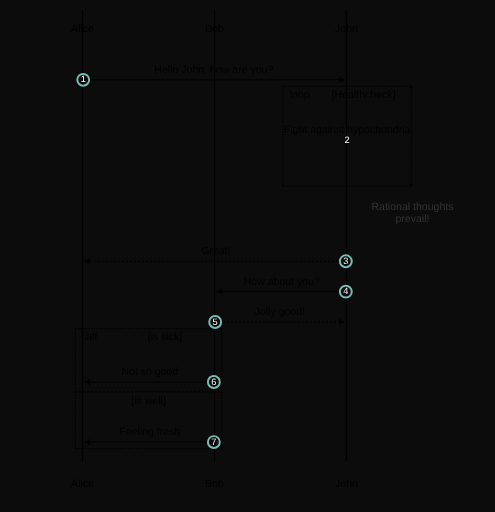
t = 0.00 s
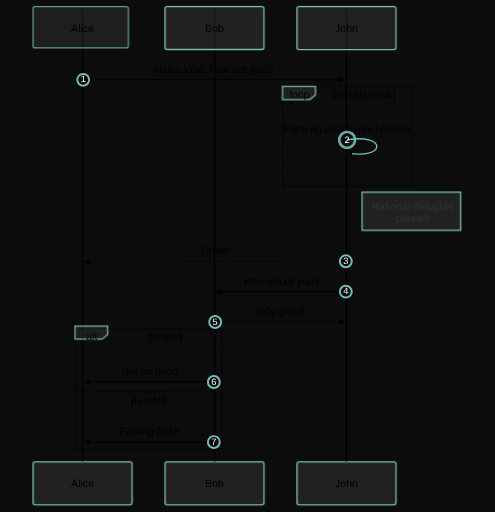
t = 0.99 s
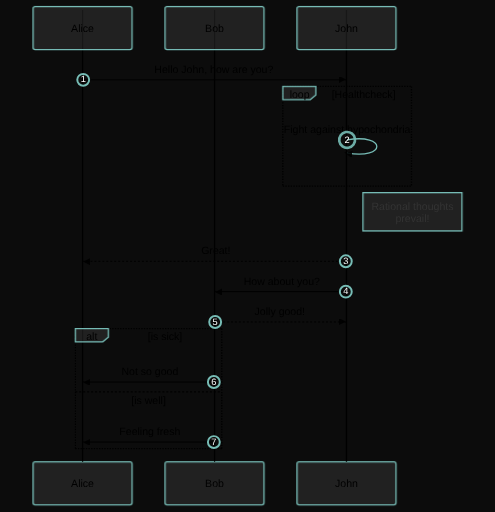
t = 1.16 s
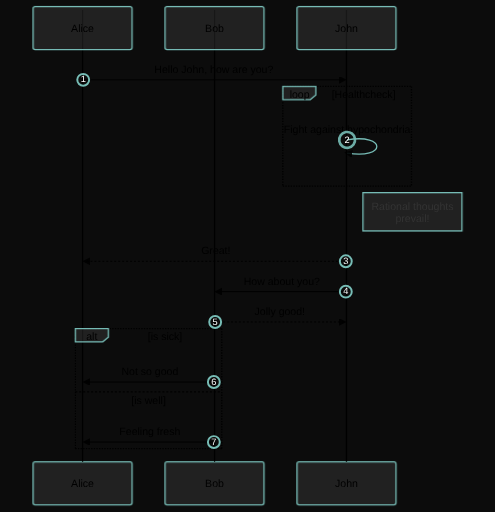
t = 1.33 s
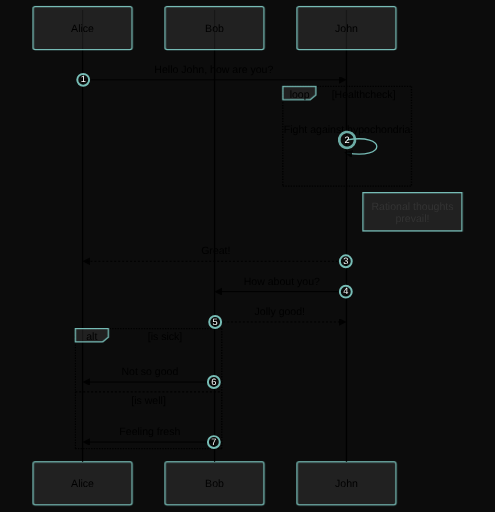
t = 1.51 s
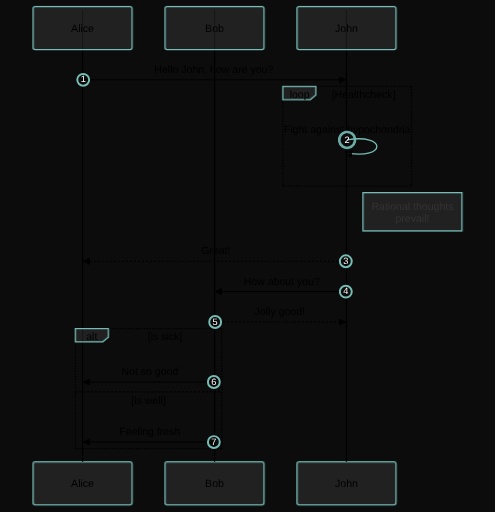
t = 1.69 s

The animated SVG that drew these frames (rendered in a browser with its animation timeline set to each time). Animation: 3 CSS @keyframes rules; one cycle of 1.69 s.

<svg xmlns="http://www.w3.org/2000/svg" aria-roledescription="sequence" role="graphics-document document" viewBox="-50 -10 750 776" style="max-width: 750px;" width="100%" id="mermaid-1767692418992"><style>
            /* Enhanced Theme CSS - clean edges / glass nodes */
            
            /* Root Variables */
            :root {
                --primary-color: #83d0c9;
                --secondary-color: #83d0c9;
                --accent-color: #83d0c9;
                --text-color: #ffffff;
                --background-color: #0c0c0c;
                --edge-color: #83d0c9;
                --node-fill: #83d0c9;
                --node-border: #83d0c9;
                --font-family: Arial, sans-serif;
                --font-size: 14.0px;
                --font-weight: normal;
            }
            
            /* Background Styling */
            svg {
                background: #0c0c0c;
                font-family: var(--font-family);
                font-size: var(--font-size);
                font-weight: var(--font-weight);
            }
            
            
            
            /* Base Edge Animation */
            .anim-edge {
                stroke: var(--edge-color);
                stroke-width: 2.0px;
                stroke-dasharray: var(--length);
                stroke-dashoffset: var(--length);
                fill: none;
                opacity: 0.9;
                animation: draw-flow-with-markers 0.7s ease-out forwards;
                animation-delay: 0.0s;
            }
            
            /* Edge Style Variations */
            
            .clean-edge, .anim-edge.clean {
                stroke-linecap: butt;
                stroke-linejoin: miter;
            }
            
            
            /* Base Node Animation */
            .anim-node {
                opacity: 0;
                animation: fade-in-node 0.5s ease-out forwards;
                animation-delay: 0.0s;
            }
            
            /* Node Style Variations */
            
            .glass-node, .anim-node.glass {
                fill: rgba(255, 255, 255, 0.1);
                stroke: #83d0c9;
                stroke-width: 2.0px;
                backdrop-filter: blur(10px);
                opacity: 0.9;
            }
            
            
            /* Animation Keyframes */
            
        /* Edge Animation Keyframes */
        @keyframes draw-flow-with-markers {
            0% { 
                stroke-dashoffset: var(--length);
                marker-start: none;
                marker-end: none;
            }
            99% { 
                stroke-dashoffset: 0;
                marker-start: none;
                marker-end: none;
            }
            100% { 
                stroke-dashoffset: 0;
                marker-start: var(--marker-start, none);
                marker-end: var(--marker-end, none);
            }
        }
        
        /* Node Fade Animation */
        @keyframes fade-in-node {
            from { 
                opacity: 0;
                transform: scale(0.8);
            }
            to { 
                opacity: 0.9;
                transform: scale(1);
            }
        }
        
        /* Complex Shape Fade Animation - preserves existing transforms */
        @keyframes fade-in-complex-node {
            from { 
                opacity: 0;
            }
            to { 
                opacity: 0.9;
            }
        }
        
        /* Polygon-specific animations that preserve transforms */
        .anim-node polygon {
            animation: fade-in-complex-node 0.5s ease-out forwards !important;
            transform-box: fill-box !important;
            transform-origin: center !important;
        }
        
        /* Path-specific animations for database shapes */
        .anim-node path {
            animation: fade-in-complex-node 0.5s ease-out forwards !important;
            transform-box: fill-box !important;
            transform-origin: center !important;
        }
        
        /* Force preserve existing transforms for polygons - disable transform animations completely */
        .anim-node polygon[transform] {
            animation: none !important;
            opacity: 0.9 !important;
        }
        
        /* Also disable for paths with transforms */  
        .anim-node path[transform] {
            animation: none !important;
            opacity: 0.9 !important;
        }
        
        /* Database cylinder alignment will be handled dynamically by the animator */
        
        /* Override for simple shapes that don't have transform conflicts */
        .anim-node rect,
        .anim-node circle,
        .anim-node ellipse {
            animation: fade-in-node 0.5s ease-out forwards;
        }
        
            
            /* Text Styling */
            text {
                fill: var(--text-color);
                font-family: var(--font-family);
                font-size: var(--font-size);
                font-weight: var(--font-weight);
            }
        </style><g><rect class="anim-node glass-node" ry="3" rx="3" height="65" width="150" stroke="#666" fill="#eaeaea" y="690" x="400" style="opacity: 0; animation-delay: 0.09100100486041131s;" /><text style="text-anchor: middle; font-size: 16px; font-weight: 400;" class="actor" alignment-baseline="central" dominant-baseline="central" y="722.5" x="475"><tspan dy="0" x="475">John</tspan></text></g><g><rect class="anim-node glass-node" ry="3" rx="3" height="65" width="150" stroke="#666" fill="#eaeaea" y="690" x="200" style="opacity: 0; animation-delay: 0.1543573915632078s;" /><text style="text-anchor: middle; font-size: 16px; font-weight: 400;" class="actor" alignment-baseline="central" dominant-baseline="central" y="722.5" x="275"><tspan dy="0" x="275">Bob</tspan></text></g><g><rect class="anim-node glass-node" ry="3" rx="3" height="65" width="150" stroke="#666" fill="#eaeaea" y="690" x="0" style="opacity: 0; animation-delay: 0.32798286392595005s;" /><text style="text-anchor: middle; font-size: 16px; font-weight: 400;" class="actor" alignment-baseline="central" dominant-baseline="central" y="722.5" x="75"><tspan dy="0" x="75">Alice</tspan></text></g><g><line stroke="#999" stroke-width="0.5px" class="200" y2="690" x2="475" y1="5" x1="475" id="actor2" /><g id="root-2"><rect class="anim-node glass-node" ry="3" rx="3" height="65" width="150" stroke="#666" fill="#eaeaea" y="0" x="400" style="opacity: 0; animation-delay: 0.3495650876651939s;" /><text style="text-anchor: middle; font-size: 16px; font-weight: 400;" class="actor" alignment-baseline="central" dominant-baseline="central" y="32.5" x="475"><tspan dy="0" x="475">John</tspan></text></g></g><g><line stroke="#999" stroke-width="0.5px" class="200" y2="690" x2="275" y1="5" x1="275" id="actor1" /><g id="root-1"><rect class="anim-node glass-node" ry="3" rx="3" height="65" width="150" stroke="#666" fill="#eaeaea" y="0" x="200" style="opacity: 0; animation-delay: 0.49920698683508347s;" /><text style="text-anchor: middle; font-size: 16px; font-weight: 400;" class="actor" alignment-baseline="central" dominant-baseline="central" y="32.5" x="275"><tspan dy="0" x="275">Bob</tspan></text></g></g><g><line stroke="#999" stroke-width="0.5px" class="200" y2="690" x2="75" y1="5" x1="75" id="actor0" /><g id="root-0"><rect class="anim-node glass-node" ry="3" rx="3" height="65" width="150" stroke="#666" fill="#eaeaea" y="0" x="0" style="opacity: 0; animation-delay: 0.6673511722328128s;" /><text style="text-anchor: middle; font-size: 16px; font-weight: 400;" class="actor" alignment-baseline="central" dominant-baseline="central" y="32.5" x="75"><tspan dy="0" x="75">Alice</tspan></text></g></g><style>#mermaid-1767692418992{font-family:"trebuchet ms",verdana,arial,sans-serif;font-size:16px;fill:#000000;}#mermaid-1767692418992 .error-icon{fill:#ffffff;}#mermaid-1767692418992 .error-text{fill:#000000;stroke:#000000;}#mermaid-1767692418992 .edge-thickness-normal{stroke-width:2px;}#mermaid-1767692418992 .edge-thickness-thick{stroke-width:3.5px;}#mermaid-1767692418992 .edge-pattern-solid{stroke-dasharray:0;}#mermaid-1767692418992 .edge-pattern-dashed{stroke-dasharray:3;}#mermaid-1767692418992 .edge-pattern-dotted{stroke-dasharray:2;}#mermaid-1767692418992 .marker{fill:#000000;stroke:#000000;}#mermaid-1767692418992 .marker.cross{stroke:#000000;}#mermaid-1767692418992 svg{font-family:"trebuchet ms",verdana,arial,sans-serif;font-size:16px;}#mermaid-1767692418992 .actor{stroke:#000000;fill:#ffffff;}#mermaid-1767692418992 text.actor&gt;tspan{fill:#000000;stroke:none;}#mermaid-1767692418992 .actor-line{stroke:grey;}#mermaid-1767692418992 .messageLine0{stroke-width:1.5;stroke-dasharray:none;stroke:#000000;}#mermaid-1767692418992 .messageLine1{stroke-width:1.5;stroke-dasharray:2,2;stroke:#000000;}#mermaid-1767692418992 #arrowhead path{fill:#000000;stroke:#000000;}#mermaid-1767692418992 .sequenceNumber{fill:#ffffff;}#mermaid-1767692418992 #sequencenumber{fill:#000000;}#mermaid-1767692418992 #crosshead path{fill:#000000;stroke:#000000;}#mermaid-1767692418992 .messageText{fill:#000000;stroke:none;}#mermaid-1767692418992 .labelBox{stroke:#000000;fill:#ffffff;}#mermaid-1767692418992 .labelText,#mermaid-1767692418992 .labelText&gt;tspan{fill:#000000;stroke:none;}#mermaid-1767692418992 .loopText,#mermaid-1767692418992 .loopText&gt;tspan{fill:#000000;stroke:none;}#mermaid-1767692418992 .loopLine{stroke-width:2px;stroke-dasharray:2,2;stroke:#000000;fill:#000000;}#mermaid-1767692418992 .note{stroke:hsl(52.6829268293, 60%, 73.9215686275%);fill:#fff5ad;}#mermaid-1767692418992 .noteText,#mermaid-1767692418992 .noteText&gt;tspan{fill:#333;stroke:none;}#mermaid-1767692418992 .activation0{fill:#ffffff;stroke:hsl(0, 0%, 90%);}#mermaid-1767692418992 .activation1{fill:#ffffff;stroke:hsl(0, 0%, 90%);}#mermaid-1767692418992 .activation2{fill:#ffffff;stroke:hsl(0, 0%, 90%);}#mermaid-1767692418992 .actorPopupMenu{position:absolute;}#mermaid-1767692418992 .actorPopupMenuPanel{position:absolute;fill:#ffffff;box-shadow:0px 8px 16px 0px rgba(0,0,0,0.2);filter:drop-shadow(3px 5px 2px rgb(0 0 0 / 0.4));}#mermaid-1767692418992 .actor-man line{stroke:#000000;fill:#ffffff;}#mermaid-1767692418992 .actor-man circle,#mermaid-1767692418992 line{stroke:#000000;fill:#ffffff;stroke-width:2px;}#mermaid-1767692418992 :root{--mermaid-font-family:"trebuchet ms",verdana,arial,sans-serif;}</style><g /><defs><symbol height="24" width="24" id="computer"><path d="M2 2v13h20v-13h-20zm18 11h-16v-9h16v9zm-10.228 6l.466-1h3.524l.467 1h-4.457zm14.228 3h-24l2-6h2.104l-1.33 4h18.45l-1.297-4h2.073l2 6zm-5-10h-14v-7h14v7z" transform="scale(.5)" style="; --length: 235.88; --glow-color: #83d0c9; --marker-start: none; --marker-end: none; animation-delay: 0.586813748781356s;" class="anim-edge clean-edge" stroke="#83d0c9" fill="none" /></symbol></defs><defs><symbol clip-rule="evenodd" fill-rule="evenodd" id="database"><path d="M12.258.001l.256.004.255.005.253.008.251.01.249.012.247.015.246.016.242.019.241.02.239.023.236.024.233.027.231.028.229.031.225.032.223.034.22.036.217.038.214.04.211.041.208.043.205.045.201.046.198.048.194.05.191.051.187.053.183.054.18.056.175.057.172.059.168.06.163.061.16.063.155.064.15.066.074.033.073.033.071.034.07.034.069.035.068.035.067.035.066.035.064.036.064.036.062.036.06.036.06.037.058.037.058.037.055.038.055.038.053.038.052.038.051.039.05.039.048.039.047.039.045.04.044.04.043.04.041.04.04.041.039.041.037.041.036.041.034.041.033.042.032.042.03.042.029.042.027.042.026.043.024.043.023.043.021.043.02.043.018.044.017.043.015.044.013.044.012.044.011.045.009.044.007.045.006.045.004.045.002.045.001.045v17l-.001.045-.002.045-.004.045-.006.045-.007.045-.009.044-.011.045-.012.044-.013.044-.015.044-.017.043-.018.044-.02.043-.021.043-.023.043-.024.043-.026.043-.027.042-.029.042-.03.042-.032.042-.033.042-.034.041-.036.041-.037.041-.039.041-.04.041-.041.04-.043.04-.044.04-.045.04-.047.039-.048.039-.05.039-.051.039-.052.038-.053.038-.055.038-.055.038-.058.037-.058.037-.06.037-.06.036-.062.036-.064.036-.064.036-.066.035-.067.035-.068.035-.069.035-.07.034-.071.034-.073.033-.074.033-.15.066-.155.064-.16.063-.163.061-.168.06-.172.059-.175.057-.18.056-.183.054-.187.053-.191.051-.194.05-.198.048-.201.046-.205.045-.208.043-.211.041-.214.04-.217.038-.22.036-.223.034-.225.032-.229.031-.231.028-.233.027-.236.024-.239.023-.241.02-.242.019-.246.016-.247.015-.249.012-.251.01-.253.008-.255.005-.256.004-.258.001-.258-.001-.256-.004-.255-.005-.253-.008-.251-.01-.249-.012-.247-.015-.245-.016-.243-.019-.241-.02-.238-.023-.236-.024-.234-.027-.231-.028-.228-.031-.226-.032-.223-.034-.22-.036-.217-.038-.214-.04-.211-.041-.208-.043-.204-.045-.201-.046-.198-.048-.195-.05-.19-.051-.187-.053-.184-.054-.179-.056-.176-.057-.172-.059-.167-.06-.164-.061-.159-.063-.155-.064-.151-.066-.074-.033-.072-.033-.072-.034-.07-.034-.069-.035-.068-.035-.067-.035-.066-.035-.064-.036-.063-.036-.062-.036-.061-.036-.06-.037-.058-.037-.057-.037-.056-.038-.055-.038-.053-.038-.052-.038-.051-.039-.049-.039-.049-.039-.046-.039-.046-.04-.044-.04-.043-.04-.041-.04-.04-.041-.039-.041-.037-.041-.036-.041-.034-.041-.033-.042-.032-.042-.03-.042-.029-.042-.027-.042-.026-.043-.024-.043-.023-.043-.021-.043-.02-.043-.018-.044-.017-.043-.015-.044-.013-.044-.012-.044-.011-.045-.009-.044-.007-.045-.006-.045-.004-.045-.002-.045-.001-.045v-17l.001-.045.002-.045.004-.045.006-.045.007-.045.009-.044.011-.045.012-.044.013-.044.015-.044.017-.043.018-.044.02-.043.021-.043.023-.043.024-.043.026-.043.027-.042.029-.042.03-.042.032-.042.033-.042.034-.041.036-.041.037-.041.039-.041.04-.041.041-.04.043-.04.044-.04.046-.04.046-.039.049-.039.049-.039.051-.039.052-.038.053-.038.055-.038.056-.038.057-.037.058-.037.06-.037.061-.036.062-.036.063-.036.064-.036.066-.035.067-.035.068-.035.069-.035.07-.034.072-.034.072-.033.074-.033.151-.066.155-.064.159-.063.164-.061.167-.06.172-.059.176-.057.179-.056.184-.054.187-.053.19-.051.195-.05.198-.048.201-.046.204-.045.208-.043.211-.041.214-.04.217-.038.22-.036.223-.034.226-.032.228-.031.231-.028.234-.027.236-.024.238-.023.241-.02.243-.019.245-.016.247-.015.249-.012.251-.01.253-.008.255-.005.256-.004.258-.001.258.001zm-9.258 20.499v.01l.001.021.003.021.004.022.005.021.006.022.007.022.009.023.01.022.011.023.012.023.013.023.015.023.016.024.017.023.018.024.019.024.021.024.022.025.023.024.024.025.052.049.056.05.061.051.066.051.07.051.075.051.079.052.084.052.088.052.092.052.097.052.102.051.105.052.11.052.114.051.119.051.123.051.127.05.131.05.135.05.139.048.144.049.147.047.152.047.155.047.16.045.163.045.167.043.171.043.176.041.178.041.183.039.187.039.19.037.194.035.197.035.202.033.204.031.209.03.212.029.216.027.219.025.222.024.226.021.23.02.233.018.236.016.24.015.243.012.246.01.249.008.253.005.256.004.259.001.26-.001.257-.004.254-.005.25-.008.247-.011.244-.012.241-.014.237-.016.233-.018.231-.021.226-.021.224-.024.22-.026.216-.027.212-.028.21-.031.205-.031.202-.034.198-.034.194-.036.191-.037.187-.039.183-.04.179-.04.175-.042.172-.043.168-.044.163-.045.16-.046.155-.046.152-.047.148-.048.143-.049.139-.049.136-.05.131-.05.126-.05.123-.051.118-.052.114-.051.11-.052.106-.052.101-.052.096-.052.092-.052.088-.053.083-.051.079-.052.074-.052.07-.051.065-.051.06-.051.056-.05.051-.05.023-.024.023-.025.021-.024.02-.024.019-.024.018-.024.017-.024.015-.023.014-.024.013-.023.012-.023.01-.023.01-.022.008-.022.006-.022.006-.022.004-.022.004-.021.001-.021.001-.021v-4.127l-.077.055-.08.053-.083.054-.085.053-.087.052-.09.052-.093.051-.095.05-.097.05-.1.049-.102.049-.105.048-.106.047-.109.047-.111.046-.114.045-.115.045-.118.044-.12.043-.122.042-.124.042-.126.041-.128.04-.13.04-.132.038-.134.038-.135.037-.138.037-.139.035-.142.035-.143.034-.144.033-.147.032-.148.031-.15.03-.151.03-.153.029-.154.027-.156.027-.158.026-.159.025-.161.024-.162.023-.163.022-.165.021-.166.02-.167.019-.169.018-.169.017-.171.016-.173.015-.173.014-.175.013-.175.012-.177.011-.178.01-.179.008-.179.008-.181.006-.182.005-.182.004-.184.003-.184.002h-.37l-.184-.002-.184-.003-.182-.004-.182-.005-.181-.006-.179-.008-.179-.008-.178-.01-.176-.011-.176-.012-.175-.013-.173-.014-.172-.015-.171-.016-.17-.017-.169-.018-.167-.019-.166-.02-.165-.021-.163-.022-.162-.023-.161-.024-.159-.025-.157-.026-.156-.027-.155-.027-.153-.029-.151-.03-.15-.03-.148-.031-.146-.032-.145-.033-.143-.034-.141-.035-.14-.035-.137-.037-.136-.037-.134-.038-.132-.038-.13-.04-.128-.04-.126-.041-.124-.042-.122-.042-.12-.044-.117-.043-.116-.045-.113-.045-.112-.046-.109-.047-.106-.047-.105-.048-.102-.049-.1-.049-.097-.05-.095-.05-.093-.052-.09-.051-.087-.052-.085-.053-.083-.054-.08-.054-.077-.054v4.127zm0-5.654v.011l.001.021.003.021.004.021.005.022.006.022.007.022.009.022.01.022.011.023.012.023.013.023.015.024.016.023.017.024.018.024.019.024.021.024.022.024.023.025.024.024.052.05.056.05.061.05.066.051.07.051.075.052.079.051.084.052.088.052.092.052.097.052.102.052.105.052.11.051.114.051.119.052.123.05.127.051.131.05.135.049.139.049.144.048.147.048.152.047.155.046.16.045.163.045.167.044.171.042.176.042.178.04.183.04.187.038.19.037.194.036.197.034.202.033.204.032.209.03.212.028.216.027.219.025.222.024.226.022.23.02.233.018.236.016.24.014.243.012.246.01.249.008.253.006.256.003.259.001.26-.001.257-.003.254-.006.25-.008.247-.01.244-.012.241-.015.237-.016.233-.018.231-.02.226-.022.224-.024.22-.025.216-.027.212-.029.21-.03.205-.032.202-.033.198-.035.194-.036.191-.037.187-.039.183-.039.179-.041.175-.042.172-.043.168-.044.163-.045.16-.045.155-.047.152-.047.148-.048.143-.048.139-.05.136-.049.131-.05.126-.051.123-.051.118-.051.114-.052.11-.052.106-.052.101-.052.096-.052.092-.052.088-.052.083-.052.079-.052.074-.051.07-.052.065-.051.06-.05.056-.051.051-.049.023-.025.023-.024.021-.025.02-.024.019-.024.018-.024.017-.024.015-.023.014-.023.013-.024.012-.022.01-.023.01-.023.008-.022.006-.022.006-.022.004-.021.004-.022.001-.021.001-.021v-4.139l-.077.054-.08.054-.083.054-.085.052-.087.053-.09.051-.093.051-.095.051-.097.05-.1.049-.102.049-.105.048-.106.047-.109.047-.111.046-.114.045-.115.044-.118.044-.12.044-.122.042-.124.042-.126.041-.128.04-.13.039-.132.039-.134.038-.135.037-.138.036-.139.036-.142.035-.143.033-.144.033-.147.033-.148.031-.15.03-.151.03-.153.028-.154.028-.156.027-.158.026-.159.025-.161.024-.162.023-.163.022-.165.021-.166.02-.167.019-.169.018-.169.017-.171.016-.173.015-.173.014-.175.013-.175.012-.177.011-.178.009-.179.009-.179.007-.181.007-.182.005-.182.004-.184.003-.184.002h-.37l-.184-.002-.184-.003-.182-.004-.182-.005-.181-.007-.179-.007-.179-.009-.178-.009-.176-.011-.176-.012-.175-.013-.173-.014-.172-.015-.171-.016-.17-.017-.169-.018-.167-.019-.166-.02-.165-.021-.163-.022-.162-.023-.161-.024-.159-.025-.157-.026-.156-.027-.155-.028-.153-.028-.151-.03-.15-.03-.148-.031-.146-.033-.145-.033-.143-.033-.141-.035-.14-.036-.137-.036-.136-.037-.134-.038-.132-.039-.13-.039-.128-.04-.126-.041-.124-.042-.122-.043-.12-.043-.117-.044-.116-.044-.113-.046-.112-.046-.109-.046-.106-.047-.105-.048-.102-.049-.1-.049-.097-.05-.095-.051-.093-.051-.09-.051-.087-.053-.085-.052-.083-.054-.08-.054-.077-.054v4.139zm0-5.666v.011l.001.02.003.022.004.021.005.022.006.021.007.022.009.023.01.022.011.023.012.023.013.023.015.023.016.024.017.024.018.023.019.024.021.025.022.024.023.024.024.025.052.05.056.05.061.05.066.051.07.051.075.052.079.051.084.052.088.052.092.052.097.052.102.052.105.051.11.052.114.051.119.051.123.051.127.05.131.05.135.05.139.049.144.048.147.048.152.047.155.046.16.045.163.045.167.043.171.043.176.042.178.04.183.04.187.038.19.037.194.036.197.034.202.033.204.032.209.03.212.028.216.027.219.025.222.024.226.021.23.02.233.018.236.017.24.014.243.012.246.01.249.008.253.006.256.003.259.001.26-.001.257-.003.254-.006.25-.008.247-.01.244-.013.241-.014.237-.016.233-.018.231-.02.226-.022.224-.024.22-.025.216-.027.212-.029.21-.03.205-.032.202-.033.198-.035.194-.036.191-.037.187-.039.183-.039.179-.041.175-.042.172-.043.168-.044.163-.045.16-.045.155-.047.152-.047.148-.048.143-.049.139-.049.136-.049.131-.051.126-.05.123-.051.118-.052.114-.051.11-.052.106-.052.101-.052.096-.052.092-.052.088-.052.083-.052.079-.052.074-.052.07-.051.065-.051.06-.051.056-.05.051-.049.023-.025.023-.025.021-.024.02-.024.019-.024.018-.024.017-.024.015-.023.014-.024.013-.023.012-.023.01-.022.01-.023.008-.022.006-.022.006-.022.004-.022.004-.021.001-.021.001-.021v-4.153l-.077.054-.08.054-.083.053-.085.053-.087.053-.09.051-.093.051-.095.051-.097.05-.1.049-.102.048-.105.048-.106.048-.109.046-.111.046-.114.046-.115.044-.118.044-.12.043-.122.043-.124.042-.126.041-.128.04-.13.039-.132.039-.134.038-.135.037-.138.036-.139.036-.142.034-.143.034-.144.033-.147.032-.148.032-.15.03-.151.03-.153.028-.154.028-.156.027-.158.026-.159.024-.161.024-.162.023-.163.023-.165.021-.166.02-.167.019-.169.018-.169.017-.171.016-.173.015-.173.014-.175.013-.175.012-.177.01-.178.01-.179.009-.179.007-.181.006-.182.006-.182.004-.184.003-.184.001-.185.001-.185-.001-.184-.001-.184-.003-.182-.004-.182-.006-.181-.006-.179-.007-.179-.009-.178-.01-.176-.01-.176-.012-.175-.013-.173-.014-.172-.015-.171-.016-.17-.017-.169-.018-.167-.019-.166-.02-.165-.021-.163-.023-.162-.023-.161-.024-.159-.024-.157-.026-.156-.027-.155-.028-.153-.028-.151-.03-.15-.03-.148-.032-.146-.032-.145-.033-.143-.034-.141-.034-.14-.036-.137-.036-.136-.037-.134-.038-.132-.039-.13-.039-.128-.041-.126-.041-.124-.041-.122-.043-.12-.043-.117-.044-.116-.044-.113-.046-.112-.046-.109-.046-.106-.048-.105-.048-.102-.048-.1-.05-.097-.049-.095-.051-.093-.051-.09-.052-.087-.052-.085-.053-.083-.053-.08-.054-.077-.054v4.153zm8.74-8.179l-.257.004-.254.005-.25.008-.247.011-.244.012-.241.014-.237.016-.233.018-.231.021-.226.022-.224.023-.22.026-.216.027-.212.028-.21.031-.205.032-.202.033-.198.034-.194.036-.191.038-.187.038-.183.04-.179.041-.175.042-.172.043-.168.043-.163.045-.16.046-.155.046-.152.048-.148.048-.143.048-.139.049-.136.05-.131.05-.126.051-.123.051-.118.051-.114.052-.11.052-.106.052-.101.052-.096.052-.092.052-.088.052-.083.052-.079.052-.074.051-.07.052-.065.051-.06.05-.056.05-.051.05-.023.025-.023.024-.021.024-.02.025-.019.024-.018.024-.017.023-.015.024-.014.023-.013.023-.012.023-.01.023-.01.022-.008.022-.006.023-.006.021-.004.022-.004.021-.001.021-.001.021.001.021.001.021.004.021.004.022.006.021.006.023.008.022.01.022.01.023.012.023.013.023.014.023.015.024.017.023.018.024.019.024.02.025.021.024.023.024.023.025.051.05.056.05.06.05.065.051.07.052.074.051.079.052.083.052.088.052.092.052.096.052.101.052.106.052.11.052.114.052.118.051.123.051.126.051.131.05.136.05.139.049.143.048.148.048.152.048.155.046.16.046.163.045.168.043.172.043.175.042.179.041.183.04.187.038.191.038.194.036.198.034.202.033.205.032.21.031.212.028.216.027.22.026.224.023.226.022.231.021.233.018.237.016.241.014.244.012.247.011.25.008.254.005.257.004.26.001.26-.001.257-.004.254-.005.25-.008.247-.011.244-.012.241-.014.237-.016.233-.018.231-.021.226-.022.224-.023.22-.026.216-.027.212-.028.21-.031.205-.032.202-.033.198-.034.194-.036.191-.038.187-.038.183-.04.179-.041.175-.042.172-.043.168-.043.163-.045.16-.046.155-.046.152-.048.148-.048.143-.048.139-.049.136-.05.131-.05.126-.051.123-.051.118-.051.114-.052.11-.052.106-.052.101-.052.096-.052.092-.052.088-.052.083-.052.079-.052.074-.051.07-.052.065-.051.06-.05.056-.05.051-.05.023-.025.023-.024.021-.024.02-.025.019-.024.018-.024.017-.023.015-.024.014-.023.013-.023.012-.023.01-.023.01-.022.008-.022.006-.023.006-.021.004-.022.004-.021.001-.021.001-.021-.001-.021-.001-.021-.004-.021-.004-.022-.006-.021-.006-.023-.008-.022-.01-.022-.01-.023-.012-.023-.013-.023-.014-.023-.015-.024-.017-.023-.018-.024-.019-.024-.02-.025-.021-.024-.023-.024-.023-.025-.051-.05-.056-.05-.06-.05-.065-.051-.07-.052-.074-.051-.079-.052-.083-.052-.088-.052-.092-.052-.096-.052-.101-.052-.106-.052-.11-.052-.114-.052-.118-.051-.123-.051-.126-.051-.131-.05-.136-.05-.139-.049-.143-.048-.148-.048-.152-.048-.155-.046-.16-.046-.163-.045-.168-.043-.172-.043-.175-.042-.179-.041-.183-.04-.187-.038-.191-.038-.194-.036-.198-.034-.202-.033-.205-.032-.21-.031-.212-.028-.216-.027-.22-.026-.224-.023-.226-.022-.231-.021-.233-.018-.237-.016-.241-.014-.244-.012-.247-.011-.25-.008-.254-.005-.257-.004-.26-.001-.26.001z" transform="scale(.5)" style="; --length: 256.45; --glow-color: #83d0c9; --marker-start: none; --marker-end: none; animation-delay: 0.2973510606307846s;" class="anim-edge clean-edge" stroke="#83d0c9" fill="none" /></symbol></defs><defs><symbol height="24" width="24" id="clock"><path d="M12 2c5.514 0 10 4.486 10 10s-4.486 10-10 10-10-4.486-10-10 4.486-10 10-10zm0-2c-6.627 0-12 5.373-12 12s5.373 12 12 12 12-5.373 12-12-5.373-12-12-12zm5.848 12.459c.202.038.202.333.001.372-1.907.361-6.045 1.111-6.547 1.111-.719 0-1.301-.582-1.301-1.301 0-.512.77-5.447 1.125-7.445.034-.192.312-.181.343.014l.985 6.238 5.394 1.011z" transform="scale(.5)" style="; --length: 167.27; --glow-color: #83d0c9; --marker-start: none; --marker-end: none; animation-delay: 0.34198750742448625s;" class="anim-edge clean-edge" stroke="#83d0c9" fill="none" /></symbol></defs><defs><marker orient="auto" markerHeight="12" markerWidth="12" markerUnits="userSpaceOnUse" refY="5" refX="7.9" id="arrowhead"><path d="M 0 0 L 10 5 L 0 10 z" style="; --length: 32.36; --glow-color: #83d0c9; animation-delay: 0.9850292272314056s;" class="anim-edge clean-edge" stroke="#83d0c9" fill="none" /></marker></defs><defs><marker refY="4.5" refX="4" orient="auto" markerHeight="8" markerWidth="15" id="crosshead"><path style="stroke-dasharray: 0, 0;; --length: 14.14; --glow-color: #83d0c9; animation-delay: 0.5125805186716837s;" d="M 1,2 L 6,7 M 6,2 L 1,7" stroke-width="1pt" stroke="#83d0c9" fill="none" class="anim-edge clean-edge" /></marker></defs><defs><marker orient="auto" markerHeight="28" markerWidth="20" refY="7" refX="15.5" id="filled-head"><path d="M 18,7 L9,13 L14,7 L9,1 Z" style="; --length: 37.25; --glow-color: #83d0c9; animation-delay: 0.08253993409348176s;" class="anim-edge clean-edge" stroke="#83d0c9" fill="none" /></marker></defs><defs><marker orient="auto" markerHeight="40" markerWidth="60" refY="15" refX="15" id="sequencenumber"><circle r="6" cy="15" cx="15" style="; animation-delay: 0.6481276835329718s;" class="anim-edge clean-edge" /></marker></defs><g><line class="loopLine" y2="121" x2="573.5" y1="121" x1="378.5" /><line class="loopLine" y2="272" x2="573.5" y1="121" x1="573.5" /><line class="loopLine" y2="272" x2="573.5" y1="272" x1="378.5" /><line class="loopLine" y2="272" x2="378.5" y1="121" x1="378.5" /><polygon class="anim-node glass-node" points="378.5,121 428.5,121 428.5,134 420.1,141 378.5,141" style="opacity: 0; animation-delay: 0.5135104816985768s;" /><text style="font-size: 16px; font-weight: 400;" class="labelText" alignment-baseline="middle" dominant-baseline="middle" text-anchor="middle" y="134" x="404">loop</text><text style="font-size: 16px; font-weight: 400;" class="loopText" text-anchor="middle" y="139" x="501"><tspan x="501">[Healthcheck]</tspan></text></g><g><rect class="anim-node glass-node" ry="0" rx="0" height="58" width="150" stroke="#666" fill="#EDF2AE" y="282" x="500" style="opacity: 0; animation-delay: 0.5303454032797544s;" /><text style="font-size: 16px; font-weight: 400;" dy="1em" class="noteText" alignment-baseline="middle" dominant-baseline="middle" text-anchor="middle" y="287" x="575"><tspan x="575">Rational thoughts </tspan></text><text style="font-size: 16px; font-weight: 400;" dy="1em" class="noteText" alignment-baseline="middle" dominant-baseline="middle" text-anchor="middle" y="306" x="575"><tspan x="575">prevail!</tspan></text></g><g><line class="loopLine" y2="488" x2="286" y1="488" x1="64" /><line class="loopLine" y2="670" x2="286" y1="488" x1="286" /><line class="loopLine" y2="670" x2="286" y1="670" x1="64" /><line class="loopLine" y2="670" x2="64" y1="488" x1="64" /><line style="stroke-dasharray: 3, 3;" class="loopLine" y2="584" x2="286" y1="584" x1="64" /><polygon class="anim-node glass-node" points="64,488 114,488 114,501 105.6,508 64,508" style="opacity: 0; animation-delay: 0.5631543654922077s;" /><text style="font-size: 16px; font-weight: 400;" class="labelText" alignment-baseline="middle" dominant-baseline="middle" text-anchor="middle" y="501" x="89">alt</text><text style="font-size: 16px; font-weight: 400;" class="loopText" text-anchor="middle" y="506" x="200"><tspan x="200">[is sick]</tspan></text><text style="font-size: 16px; font-weight: 400;" class="loopText" text-anchor="middle" y="602" x="175">[is well]</text></g><text style="font-size: 16px; font-weight: 400;" dy="1em" class="messageText" alignment-baseline="middle" dominant-baseline="middle" text-anchor="middle" y="80" x="274">Hello John, how are you?</text><line style="fill: none;" marker-start="url(#sequencenumber)" marker-end="url(#arrowhead)" stroke="none" stroke-width="2" class="messageLine0" y2="111" x2="471" y1="111" x1="76" /><text class="sequenceNumber" text-anchor="middle" font-size="12px" font-family="sans-serif" y="115" x="76">1</text><text style="font-size: 16px; font-weight: 400;" dy="1em" class="messageText" alignment-baseline="middle" dominant-baseline="middle" text-anchor="middle" y="171" x="476">Fight against hypochondria</text><path style="fill: none;; --length: 99.68; --glow-color: #83d0c9; --marker-start: url(#sequencenumber); --marker-end: url(#arrowhead); animation-delay: 0.1605890894632145s;" stroke="#83d0c9" stroke-width="2" class="anim-edge clean-edge" d="M 476,202 C 536,192 536,232 476,222" fill="none" /><text class="sequenceNumber" text-anchor="middle" font-size="12px" font-family="sans-serif" y="206" x="476">2</text><text style="font-size: 16px; font-weight: 400;" dy="1em" class="messageText" alignment-baseline="middle" dominant-baseline="middle" text-anchor="middle" y="355" x="277">Great!</text><line style="stroke-dasharray: 3, 3; fill: none;" marker-start="url(#sequencenumber)" marker-end="url(#arrowhead)" stroke="none" stroke-width="2" class="messageLine1" y2="386" x2="79" y1="386" x1="474" /><text class="sequenceNumber" text-anchor="middle" font-size="12px" font-family="sans-serif" y="390" x="474">3</text><text style="font-size: 16px; font-weight: 400;" dy="1em" class="messageText" alignment-baseline="middle" dominant-baseline="middle" text-anchor="middle" y="401" x="377">How about you?</text><line style="fill: none;" marker-start="url(#sequencenumber)" marker-end="url(#arrowhead)" stroke="none" stroke-width="2" class="messageLine0" y2="432" x2="279" y1="432" x1="474" /><text class="sequenceNumber" text-anchor="middle" font-size="12px" font-family="sans-serif" y="436" x="474">4</text><text style="font-size: 16px; font-weight: 400;" dy="1em" class="messageText" alignment-baseline="middle" dominant-baseline="middle" text-anchor="middle" y="447" x="374">Jolly good!</text><line style="stroke-dasharray: 3, 3; fill: none;" marker-start="url(#sequencenumber)" marker-end="url(#arrowhead)" stroke="none" stroke-width="2" class="messageLine1" y2="478" x2="471" y1="478" x1="276" /><text class="sequenceNumber" text-anchor="middle" font-size="12px" font-family="sans-serif" y="482" x="276">5</text><text style="font-size: 16px; font-weight: 400;" dy="1em" class="messageText" alignment-baseline="middle" dominant-baseline="middle" text-anchor="middle" y="538" x="177">Not so good</text><line style="fill: none;" marker-start="url(#sequencenumber)" marker-end="url(#arrowhead)" stroke="none" stroke-width="2" class="messageLine0" y2="569" x2="79" y1="569" x1="274" /><text class="sequenceNumber" text-anchor="middle" font-size="12px" font-family="sans-serif" y="573" x="274">6</text><text style="font-size: 16px; font-weight: 400;" dy="1em" class="messageText" alignment-baseline="middle" dominant-baseline="middle" text-anchor="middle" y="629" x="177">Feeling fresh</text><line style="fill: none;" marker-start="url(#sequencenumber)" marker-end="url(#arrowhead)" stroke="none" stroke-width="2" class="messageLine0" y2="660" x2="79" y1="660" x1="274" /><text class="sequenceNumber" text-anchor="middle" font-size="12px" font-family="sans-serif" y="664" x="274">7</text></svg>